Run: headless pygame with SDL's dummy video driver; simulated clock (each Clock.tick advances the game by its frame time, no real sleeping); random seed 0; keys injected as events and as key.get_pressed() state; mouse plan: one left click at the window centre at the start of phase 2, then a move to the lower-right quarter at the start of phase 3.
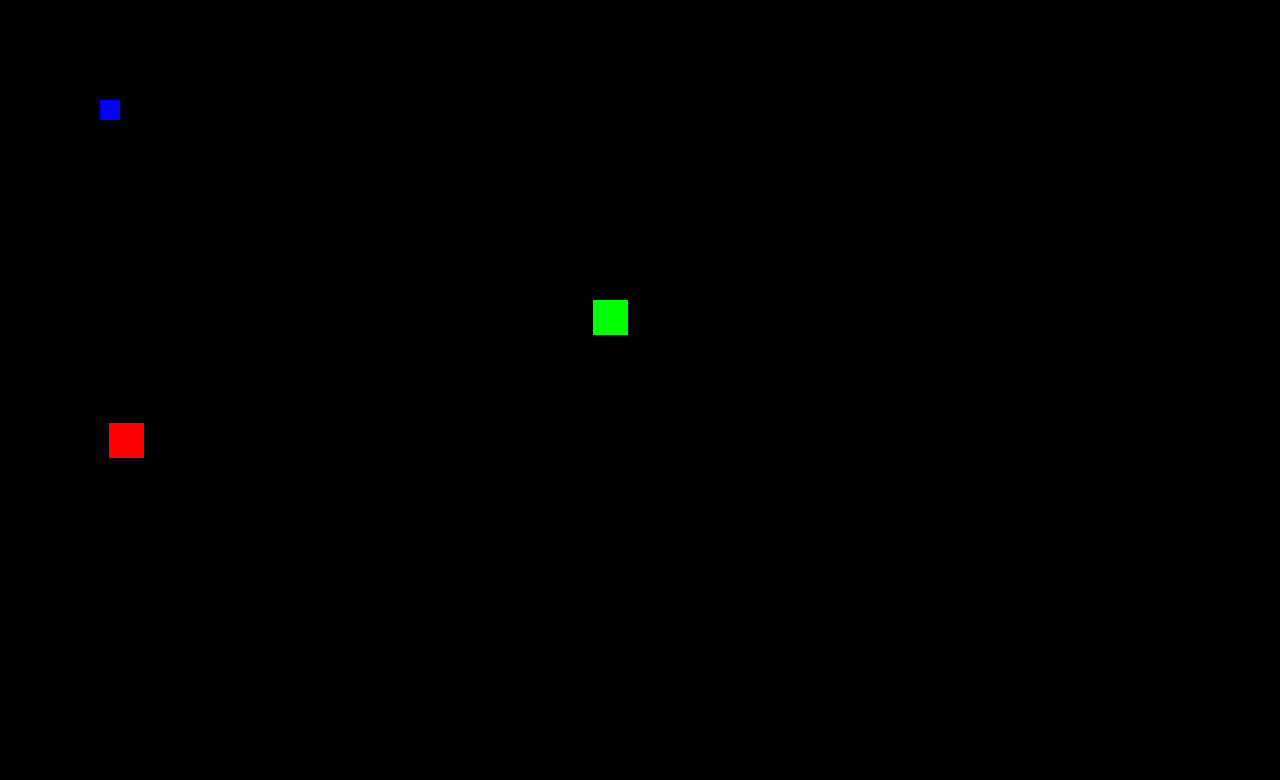
Frame 1 of 4 · flips 1–60 · no input
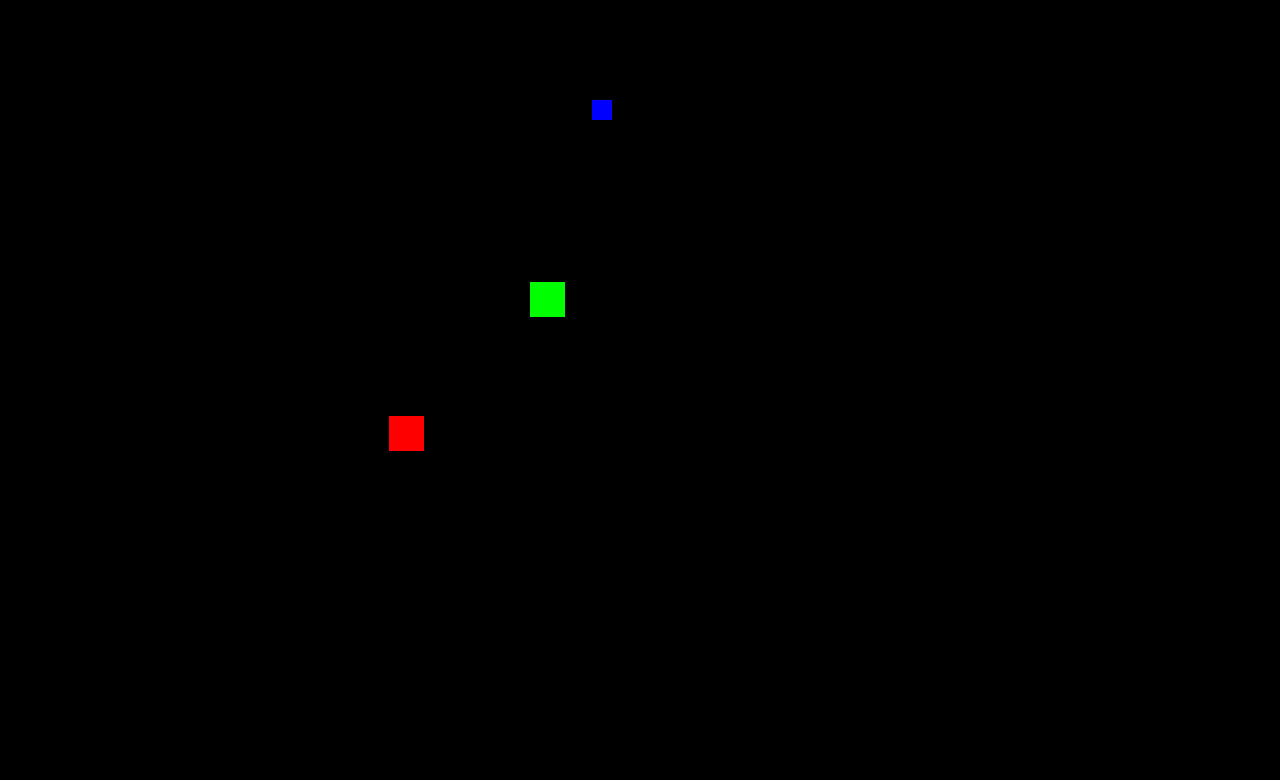
Frame 2 of 4 · flips 61–180 · clicked the window centre · tapped SPACE, RETURN · held RIGHT (→), D
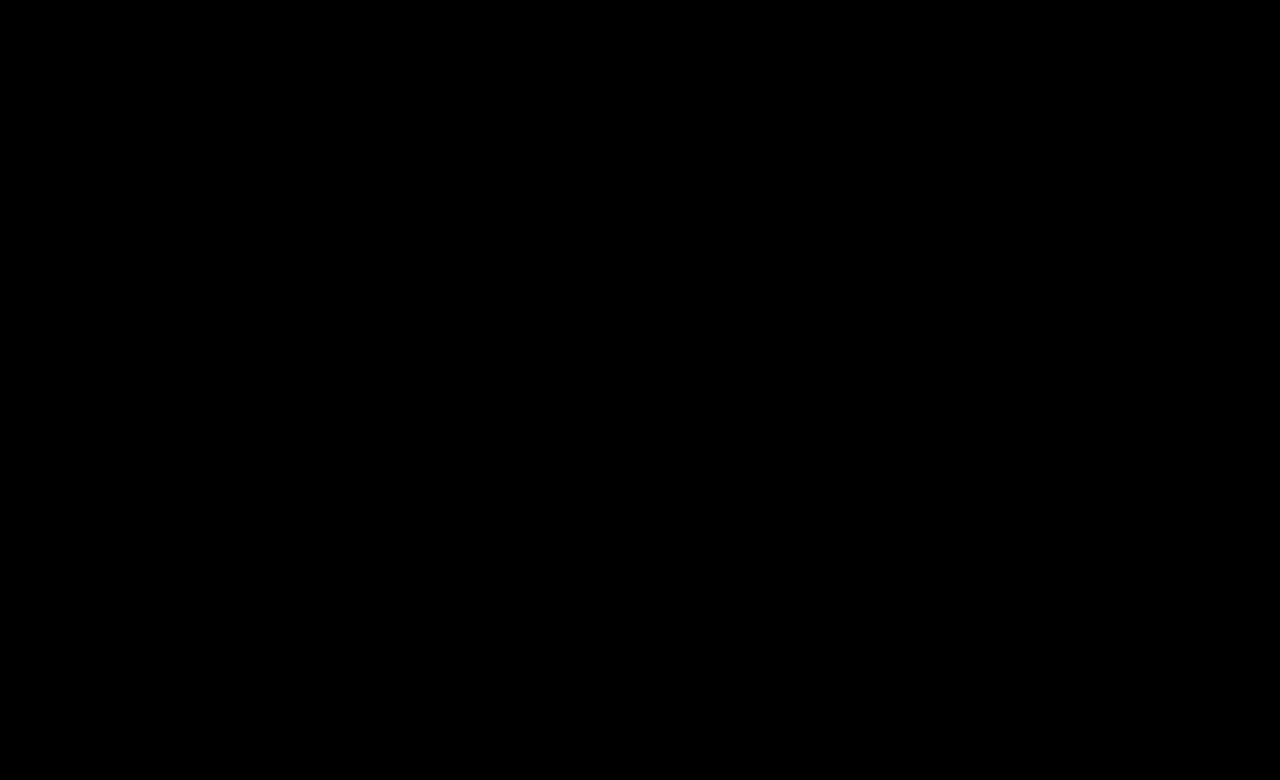
Frame 3 of 4 · flips 181–300 · moved the mouse to the lower-right quarter · held DOWN (↓), S
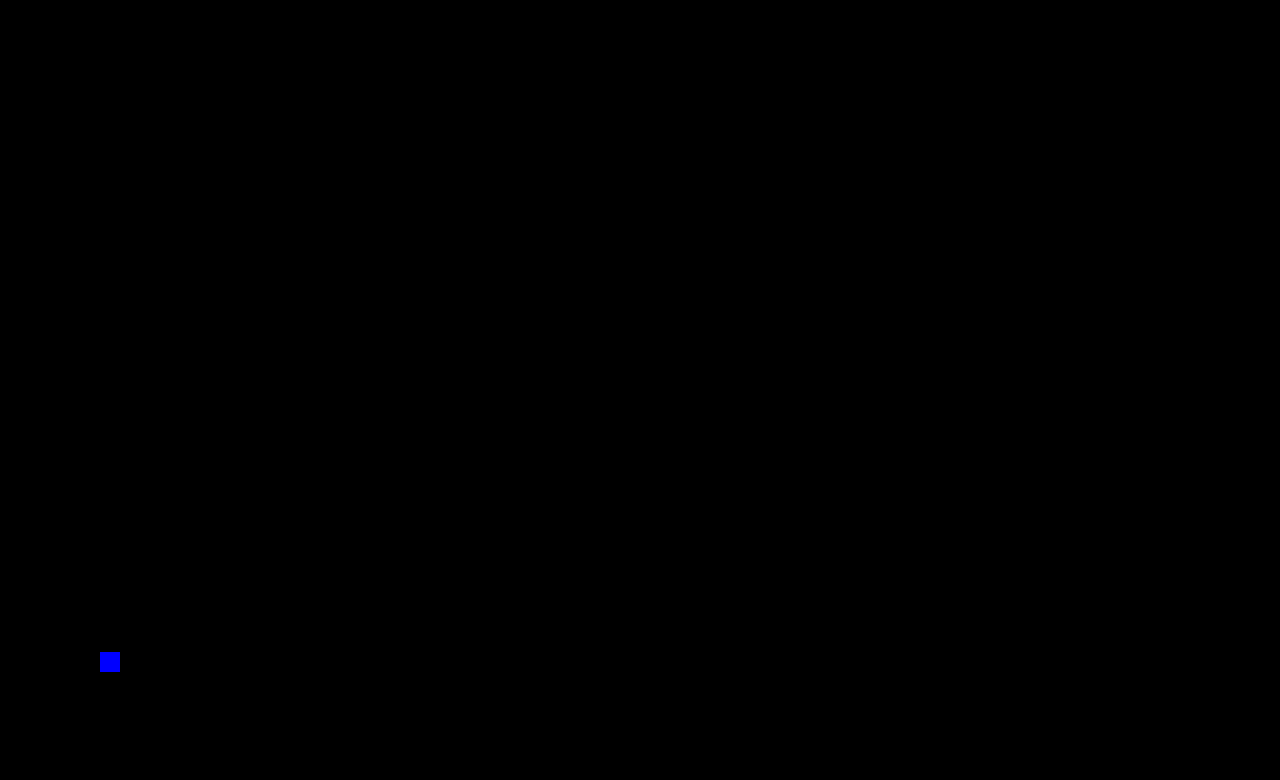
Frame 4 of 4 · flips 301–420 · held LEFT (←), A, UP (↑), W

The pygame program that drew these frames:

import pygame
from math import sqrt

# base params
pygame.init()
winX, winY = 1280, 780
win = pygame.display.set_mode((winX, winY))
pygame.display.set_caption("TheGame")
running = True

# players and NPC
vel = 12
x, y = 100, 100

enemyVel1 = 7
enemyX1, enemyY1 = 200, 500

enemyVel2 = 9
enemyX2, enemyY2 = 800, 300

shotX, shotY = -1, -1

def draw_game():
    win.fill((0, 0, 0))
    pygame.draw.rect(win, (0, 0, 255), (x, y, 20, 20))

    # draw if enemy not been shot:
    #  or maybe a better implementation
    pygame.draw.rect(win, (255, 0, 0), (enemyX1, enemyY1, 35, 35))
    pygame.draw.rect(win, (0, 255, 0), (enemyX2, enemyY2, 35, 35))
    if shotX > 0:
        pygame.draw.rect(win, (0, 0, 255), (shotX, shotY, 10, 10))
    pygame.display.update()

def updateEnemy(eX, eY, eVel):
    isRun = True
    if eX < x - 10:
        eX = eX + eVel
        draw_game()
    elif eX > x + 10:
        eX = eX - eVel
        draw_game()
    elif eY < y - 10:
        eY = eY + eVel
    elif eY > y + 10:
        eY = eY - eVel
    else:
        isRun = False
    return eX, eY, isRun

while running:
    pygame.time.delay(50)
    enemyX1, enemyY1, running1 = updateEnemy(enemyX1, enemyY1, enemyVel1)
    enemyX2, enemyY2, running2 = updateEnemy(enemyX2, enemyY2, enemyVel2)
    if 0 < shotX < winX and 0 < shotY < winY:
        shotX += shotDirX
        shotY += shotDirY
    else:
        shotX = -1
        shotY = -1
    running = any([running1, running2])

    for event in pygame.event.get():
        if event.type == pygame.QUIT:
            running = False

    keys = pygame.key.get_pressed()
    if keys[pygame.K_LEFT]:
        x -= vel
    if keys[pygame.K_RIGHT]:
        x += vel
    if keys[pygame.K_UP]:
        y -= vel
    if keys[pygame.K_DOWN]:
        y += vel

    # mouse click makes you shoot a projectile
    mpos = pygame.mouse.get_pos()
    mpress = pygame.mouse.get_pressed(3)
    if mpress[0] and shotX == -1 and shotY == -1:
        factor = 1 / sqrt((mpos[0]-x)**2 + (mpos[1]-y)**2)
        shotDirX = (mpos[0]-x)*factor
        shotDirY = (mpos[1]-y)*factor
        # bullet speed
        shotDirX, shotDirY = int(shotDirX*40), int(shotDirY*40)
        shotX, shotY = x + (shotDirY), y + (shotDirY)

    draw_game()

pygame.quit()
